2-way image classification set "bwcracks" from GitHub (seoho926/art-forgery-craquelure); label vocabulary: Dutch, Flemish.

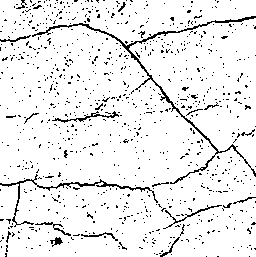
Label: Dutch

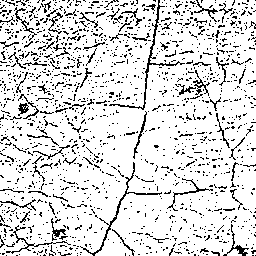
Label: Flemish

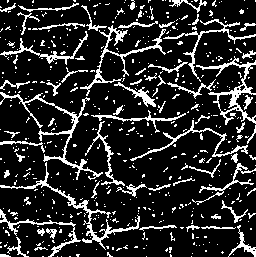
Label: Dutch

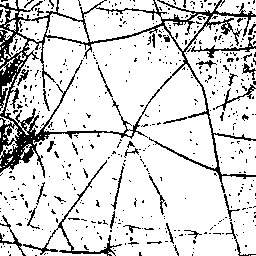
Label: Flemish

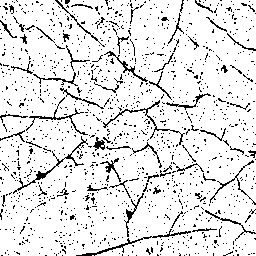
Label: Dutch

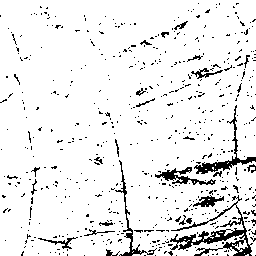
Label: Flemish
